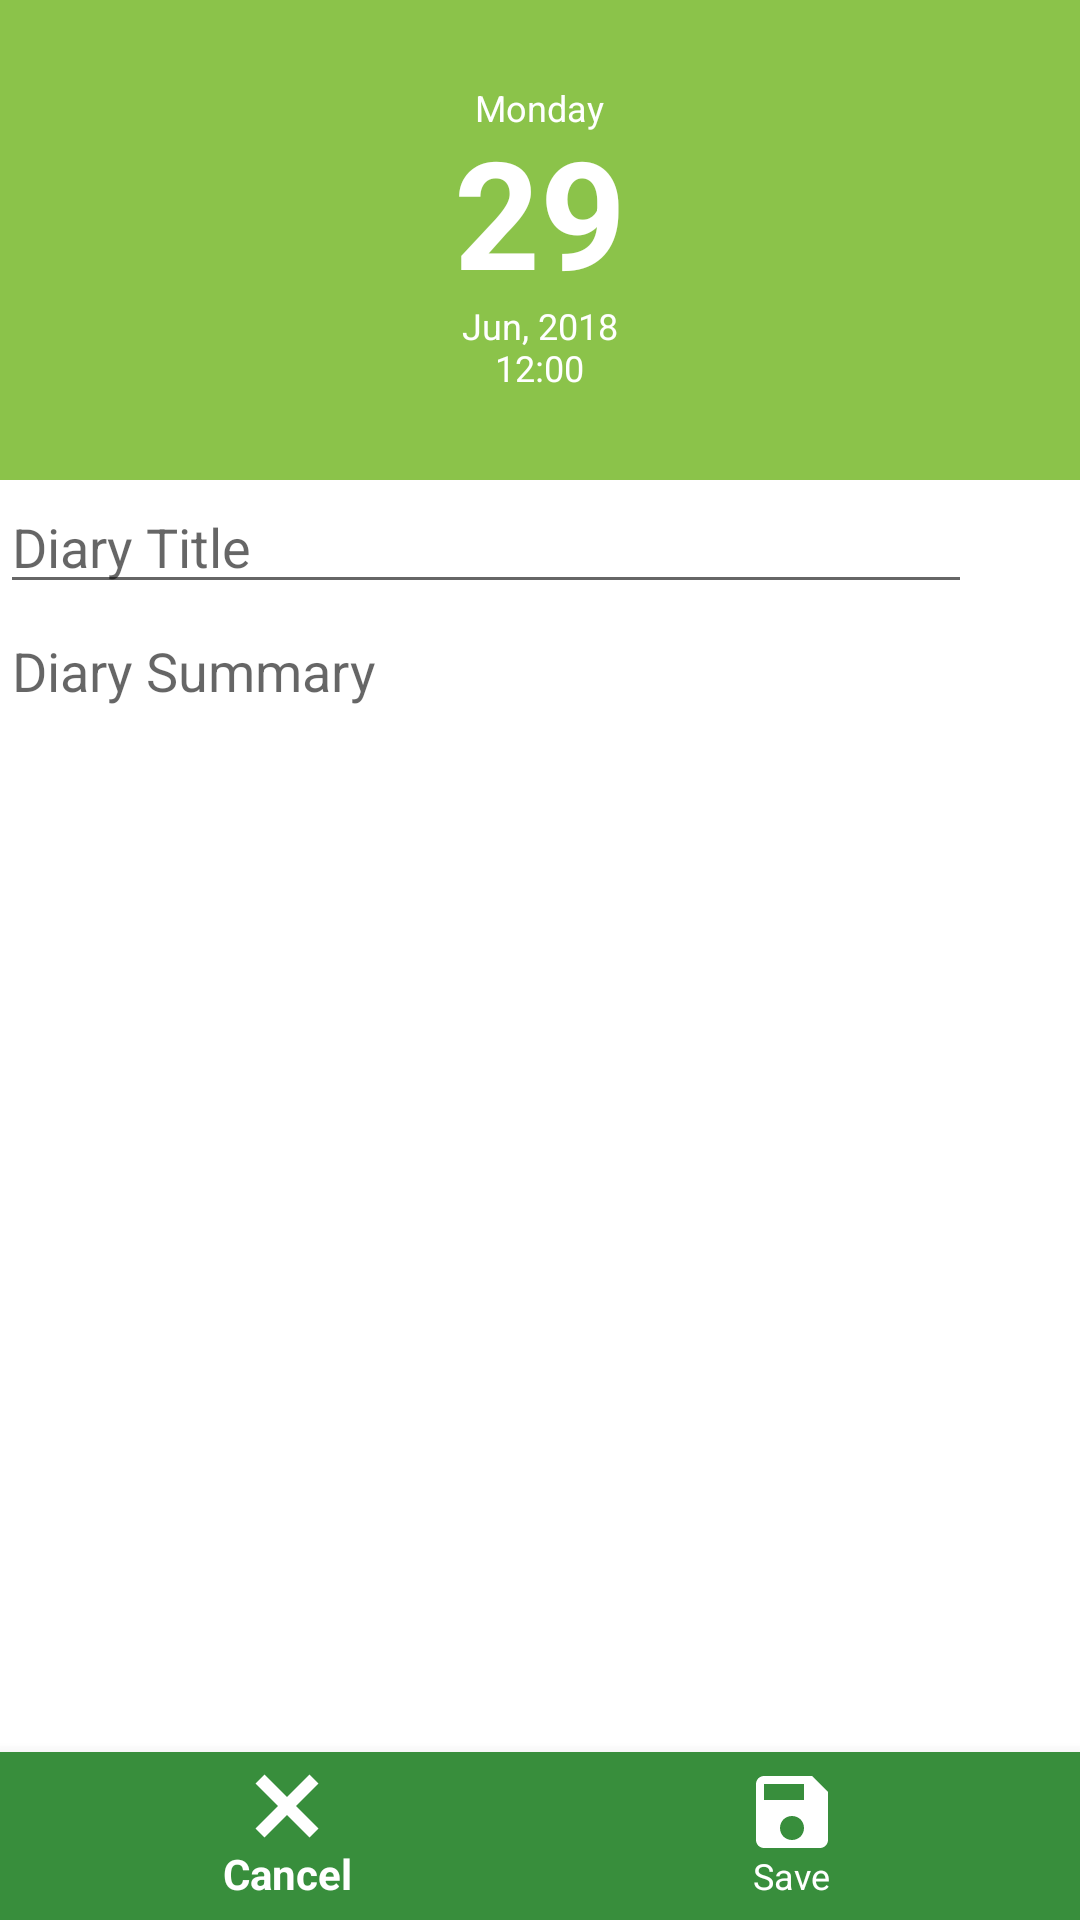

Write the Android layout XML for this screen, with the resource values it uses.
<!-- AndroidManifest.xml: application theme SplashTheme -->
<!-- res/layout/fragment_new_diary.xml -->
<?xml version="1.0" encoding="utf-8"?>
<android.support.design.widget.CoordinatorLayout xmlns:android="http://schemas.android.com/apk/res/android"
    xmlns:tools="http://schemas.android.com/tools"
    android:layout_width="match_parent"
    android:layout_height="match_parent"
    xmlns:design="http://schemas.android.com/apk/res-auto"
    android:background="@color/colorPrimary"
    tools:context=".fragments.NewDiaryFragment">
    <LinearLayout
        android:layout_width="match_parent"
        android:layout_height="match_parent"
        android:weightSum="1"
        android:orientation="vertical">

    <LinearLayout
        android:layout_width="match_parent"
        android:layout_height="0dp"
        android:layout_weight="0.25"
        android:gravity="center"
        android:paddingTop="8dp"
        android:paddingBottom="8dp"
        android:orientation="vertical">
        <TextView
            android:id="@+id/tv_new_diary_day"
            android:layout_width="wrap_content"
            android:layout_height="wrap_content"
            android:text="Monday"
            android:includeFontPadding="false"
            android:textColor="@android:color/white"
            android:textSize="12sp" />

        <TextView
            android:id="@+id/tv_new_diary_date"
            android:layout_width="wrap_content"
            android:layout_height="wrap_content"
            android:includeFontPadding="false"
            android:textColor="@android:color/white"
            android:textSize="50sp"
            android:text="29"
            android:textStyle="bold" />
        <TextView
            android:id="@+id/tv_new_diary_month"
            android:layout_width="wrap_content"
            android:layout_height="wrap_content"
            android:text="Jun, 2018"
            android:includeFontPadding="false"
            android:textColor="@android:color/white"
            android:textSize="12sp" />
        <TextView
            android:id="@+id/tv_new_diary_time"
            android:layout_width="wrap_content"
            android:layout_height="wrap_content"
            android:text="12:00"
            android:includeFontPadding="false"
            android:textColor="@android:color/white"
            android:textSize="12sp" />
    </LinearLayout>

    <LinearLayout
        android:layout_width="match_parent"
        android:layout_height="0dp"
        android:layout_weight="0.75"
        android:background="@android:color/white"
        android:orientation="vertical">
        <LinearLayout
            android:layout_width="match_parent"
            android:layout_height="wrap_content"
            android:weightSum="1"
            android:orientation="horizontal">
            <EditText
                android:id="@+id/tv_new_diary_title"
                android:layout_width="0dp"
                android:layout_height="wrap_content"
                android:layout_weight="0.9"
                android:hint="@string/new_diary_title"/>
            <Spinner
                android:id="@+id/sp_diary_bm"
                android:layout_width="0dp"
                android:layout_height="match_parent"
                android:layout_weight="0.1"
                android:background="@null"
                android:gravity="center" />
        </LinearLayout>
        <EditText
            android:id="@+id/tv_new_diary_summary"
            android:layout_width="match_parent"
            android:layout_height="0dp"
            android:layout_weight="1"
            android:gravity="start|left"
            android:hint="@string/new_diary_summary"/>
    </LinearLayout>
    </LinearLayout>
    <android.support.design.widget.BottomNavigationView
        android:layout_width="match_parent"
        android:layout_height="wrap_content"
        android:id="@+id/nav_new_diary_button"
        android:layout_gravity="bottom"
        design:itemTextColor="@android:color/white"
        design:itemIconTint="@android:color/white"
        android:background="@color/colorPrimaryDark"
        design:menu="@menu/menu_nav_new_diary">

    </android.support.design.widget.BottomNavigationView>
</android.support.design.widget.CoordinatorLayout>
<!-- resources referenced by this layout -->
<resources>
  <color name="colorPrimary">#8BC34A</color>
  <color name="colorPrimaryDark">#388E3C</color>
  <string name="new_diary_summary">Diary Summary</string>
  <string name="new_diary_title">Diary Title</string>
  <style name="SplashTheme" parent="AppTheme">
          <item name="android:windowBackground">@drawable/splash_screen</item>
      </style>
  <style name="AppTheme" parent="Theme.AppCompat.Light.DarkActionBar">
          
          <item name="colorPrimary">@color/colorPrimary</item>
          <item name="colorPrimaryDark">@color/colorPrimaryDark</item>
          <item name="colorAccent">@color/colorAccent</item>
          <item name="actionBarStyle">@style/StyleActionBar</item>
          
      </style>
  <!-- drawable splash_screen (drawable) -->
  <?xml version="1.0" encoding="utf-8"?>
  <layer-list xmlns:android="http://schemas.android.com/apk/res/android"
      android:opacity="opaque">
      <item android:drawable="@android:color/white"/>
      <item>
          <bitmap
              android:gravity="center"
             android:src="@mipmap/ic_launcher"
              />
      </item>
  </layer-list>
  <color name="colorAccent">#8BC34A</color>
  <style name="StyleActionBar" parent="@android:style/Widget.Holo.Light.ActionBar">
          <item name="contentInsetStart">0dp</item>
          <item name="contentInsetEnd">0dp</item>
      </style>
</resources>
